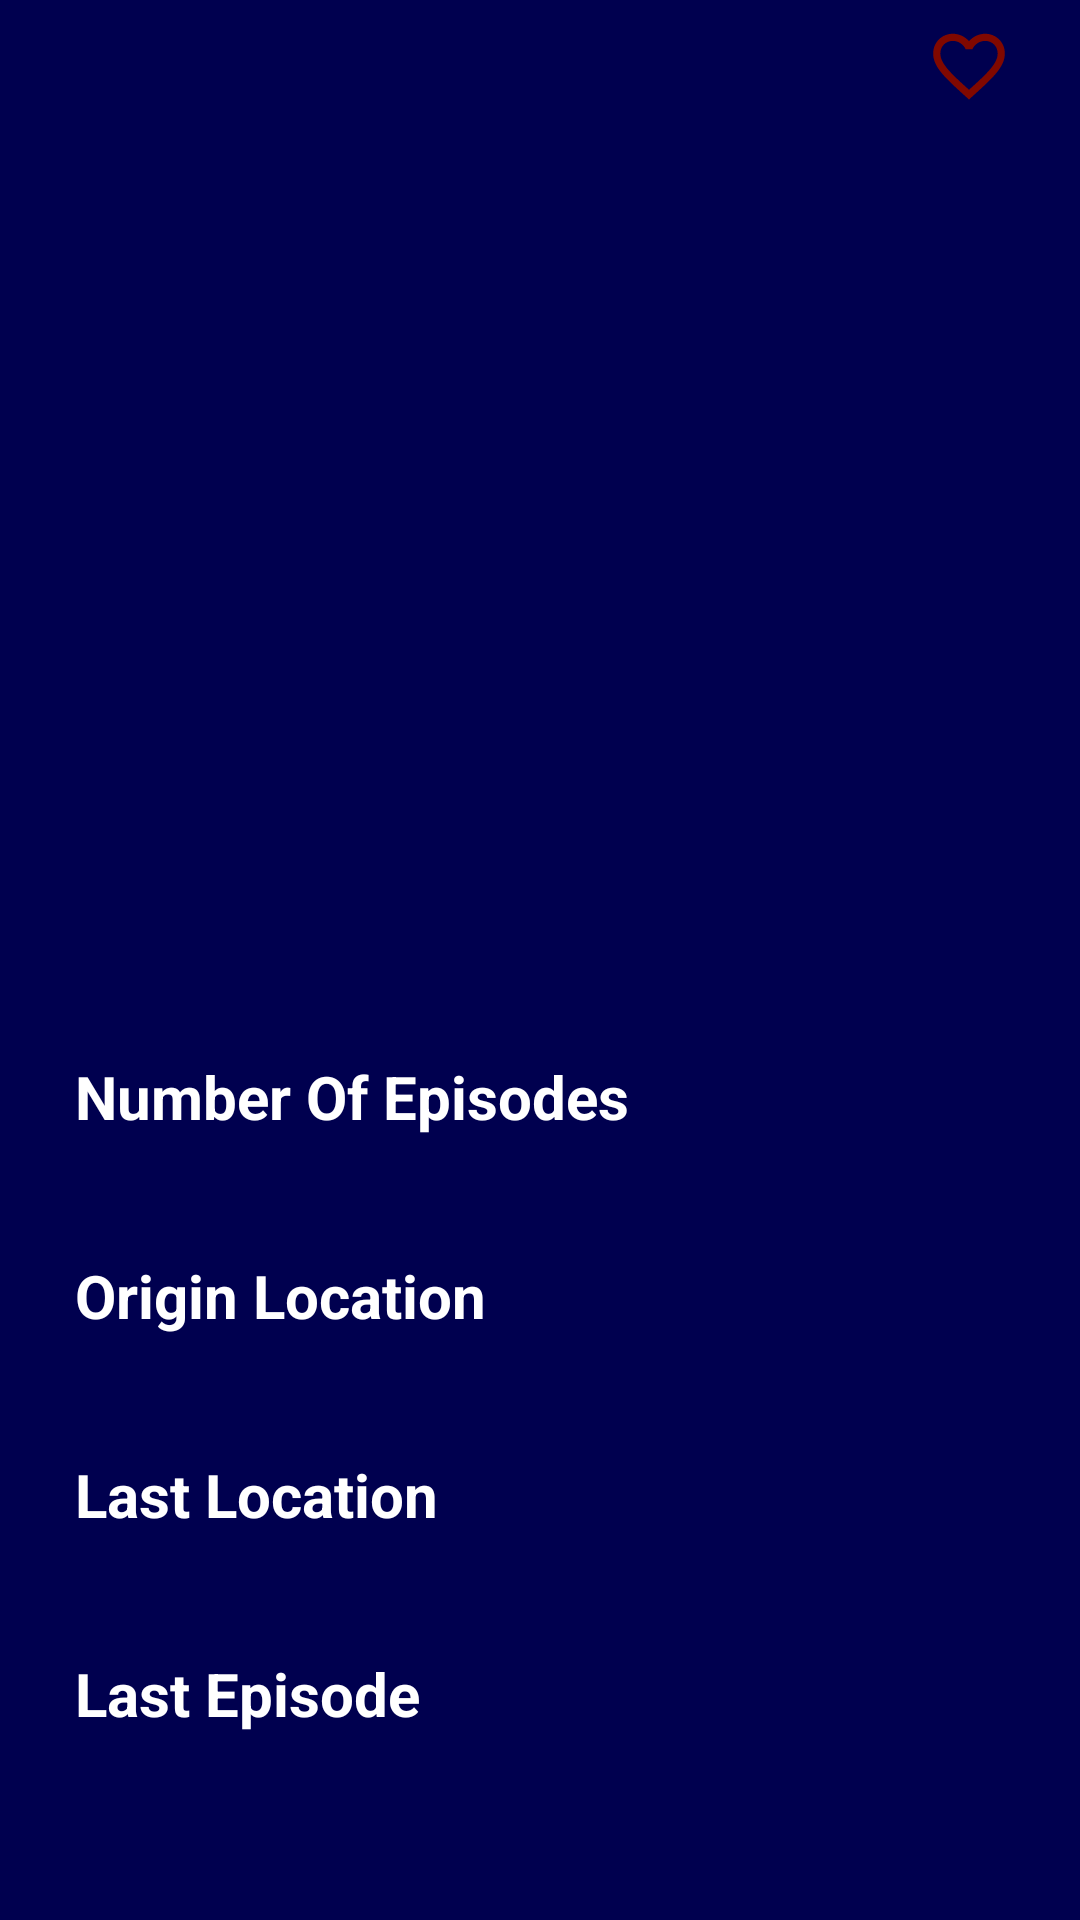

Reconstruct the res/layout file that produces this screen, plus the resources it refers to.
<!-- AndroidManifest.xml: application theme Theme.OBSSRM -->
<!-- res/layout/fragment_detail.xml -->
<?xml version="1.0" encoding="utf-8"?>
<androidx.constraintlayout.widget.ConstraintLayout
    xmlns:android="http://schemas.android.com/apk/res/android"
    xmlns:app="http://schemas.android.com/apk/res-auto"
    xmlns:tools="http://schemas.android.com/tools"
    android:background="@color/blue_light"
    tools:context=".ui.fragment.DetailFragment"
    android:layout_width="match_parent"
    android:layout_height="match_parent"
    android:paddingStart="25dp"
    android:paddingEnd="25dp"
    android:paddingTop="10dp">

        <ImageView
            android:id="@+id/img_character"
            android:layout_width="match_parent"
            android:layout_height="220dp"
            android:scaleType="fitXY"
            app:layout_constraintEnd_toEndOf="parent"
            app:layout_constraintBottom_toBottomOf="parent"
            app:layout_constraintStart_toStartOf="parent"
            app:layout_constraintTop_toTopOf="parent"
            app:layout_constraintVertical_bias="0.010"
            tools:ignore="ContentDescription" />

        <ImageButton
            android:id="@+id/img_favorite"
            android:layout_width="wrap_content"
            android:layout_height="wrap_content"
            android:scaleX="1.2"
            android:scaleY="1.2"
            android:background="@drawable/ic_unfavorite"
            app:layout_constraintEnd_toEndOf="parent"
            app:layout_constraintTop_toTopOf="parent"
            app:layout_constraintVertical_bias="0.010"
            tools:ignore="ContentDescription" />

        <TextView
            android:id="@+id/txt_name"
            android:layout_width="0dp"
            android:layout_height="wrap_content"
            android:layout_marginStart="24dp"
            android:layout_marginTop="8dp"
            android:layout_marginEnd="24dp"
            android:maxLines="2"
            android:textSize="20sp"
            style="@style/TextColor"
            android:textAlignment="center"
            android:textStyle="bold"
            app:layout_constraintEnd_toEndOf="parent"
            app:layout_constraintHorizontal_bias="0.5"
            app:layout_constraintStart_toStartOf="parent"
            app:layout_constraintTop_toBottomOf="@+id/img_character" />

        <TextView
            android:id="@+id/txt_status"
            android:layout_width="wrap_content"
            android:layout_height="wrap_content"
            style="@style/TextColor"
            android:textSize="18sp"
            app:layout_constraintEnd_toEndOf="parent"
            app:layout_constraintHorizontal_bias="0.5"
            app:layout_constraintStart_toStartOf="parent"
            app:layout_constraintTop_toBottomOf="@+id/txt_name" />

        <TextView
            android:id="@+id/txt_specie"
            android:layout_width="wrap_content"
            android:layout_height="wrap_content"
            style="@style/TextColor"
            android:textSize="18sp"
            app:layout_constraintEnd_toEndOf="parent"
            app:layout_constraintHorizontal_bias="0.5"
            app:layout_constraintStart_toStartOf="parent"
            app:layout_constraintTop_toBottomOf="@+id/txt_status" />

        <TextView
            android:id="@+id/txt_gender"
            android:layout_width="wrap_content"
            android:layout_height="wrap_content"
            style="@style/TextColor"
            android:textSize="18sp"
            app:layout_constraintEnd_toEndOf="parent"
            app:layout_constraintHorizontal_bias="0.5"
            app:layout_constraintStart_toStartOf="parent"
            app:layout_constraintTop_toBottomOf="@+id/txt_specie" />


        <TextView
            android:id="@+id/txt_number_of_episodes_tittle"
            android:layout_width="wrap_content"
            android:layout_height="wrap_content"
            android:text="@string/title_number_of_episodes"
            style="@style/TextColor"
            android:textSize="20sp"
            android:textStyle="bold"
            android:layout_marginTop="10dp"
            app:layout_constraintTop_toBottomOf="@+id/txt_gender"
            tools:ignore="MissingConstraints" />

        <TextView
            android:id="@+id/txt_number_of_episodes"
            android:layout_width="0dp"
            android:layout_height="wrap_content"
            android:layout_marginTop="5dp"
            android:layout_marginEnd="24dp"
            android:maxLines="1"
            style="@style/TextColor"
            android:textSize="18sp"
            app:layout_constraintEnd_toEndOf="parent"
            app:layout_constraintHorizontal_bias="0.1"
            app:layout_constraintStart_toStartOf="@+id/txt_number_of_episodes_tittle"
            app:layout_constraintTop_toBottomOf="@+id/txt_number_of_episodes_tittle" />

        <TextView
            android:id="@+id/txt_origin_location_tittle"
            android:layout_width="0dp"
            android:layout_height="wrap_content"
            android:layout_marginTop="10dp"
            android:layout_marginEnd="24dp"
            android:maxLines="1"
            android:text="@string/title_origin"
            style="@style/TextColor"
            android:textSize="20sp"
            android:textStyle="bold"
            app:layout_constraintEnd_toEndOf="parent"
            app:layout_constraintHorizontal_bias="0.1"
            app:layout_constraintStart_toStartOf="@+id/txt_number_of_episodes"
            app:layout_constraintTop_toBottomOf="@+id/txt_number_of_episodes" />

        <TextView
            android:id="@+id/txt_origin_location_info"
            android:layout_width="wrap_content"
            android:layout_height="wrap_content"
            android:layout_marginTop="5dp"
            style="@style/TextColor"
            android:textSize="18sp"
            app:layout_constraintStart_toStartOf="@+id/txt_origin_location_tittle"
            app:layout_constraintTop_toBottomOf="@+id/txt_origin_location_tittle" />

        <TextView
            android:id="@+id/txt_last_location_tittle"
            android:layout_width="wrap_content"
            android:layout_height="wrap_content"
            android:layout_marginTop="10dp"
            android:text="@string/title_last_location"
            style="@style/TextColor"
            android:textSize="20sp"
            android:textStyle="bold"
            app:layout_constraintStart_toStartOf="@+id/txt_origin_location_info"
            app:layout_constraintTop_toBottomOf="@+id/txt_origin_location_info" />

        <TextView
            android:id="@+id/txt_last_location_info"
            android:layout_width="0dp"
            android:layout_height="wrap_content"
            android:layout_marginTop="5dp"
            android:layout_marginEnd="24dp"
            android:maxLines="1"
            style="@style/TextColor"
            android:textSize="18sp"
            app:layout_constraintEnd_toEndOf="parent"
            app:layout_constraintHorizontal_bias="0.1"
            app:layout_constraintStart_toStartOf="@+id/txt_last_location_tittle"
            app:layout_constraintTop_toBottomOf="@+id/txt_last_location_tittle" />

        <TextView
            android:id="@+id/txt_last_episode_tittle"
            android:layout_width="wrap_content"
            android:layout_height="wrap_content"
            android:layout_marginTop="10dp"
            android:text="@string/title_last_episode"
            style="@style/TextColor"
            android:textSize="20sp"
            android:textStyle="bold"
            app:layout_constraintStart_toStartOf="@+id/txt_last_location_info"
            app:layout_constraintTop_toBottomOf="@+id/txt_last_location_info" />

        <TextView
            android:id="@+id/txt_last_episode_info"
            android:layout_width="0dp"
            android:layout_height="wrap_content"
            android:layout_marginTop="5dp"
            android:layout_marginEnd="24dp"
            style="@style/TextColor"
            android:textSize="18sp"
            app:layout_constraintEnd_toEndOf="parent"
            app:layout_constraintHorizontal_bias="0.1"
            app:layout_constraintStart_toStartOf="@+id/txt_last_episode_tittle"
            app:layout_constraintTop_toBottomOf="@+id/txt_last_episode_tittle" />

</androidx.constraintlayout.widget.ConstraintLayout>
<!-- resources referenced by this layout -->
<resources>
  <color name="blue_light">#00004f</color>
  <!-- drawable ic_unfavorite (drawable) -->
  <vector android:height="24dp" android:tint="#800800"
      android:viewportHeight="24" android:viewportWidth="24"
      android:width="24dp" xmlns:android="http://schemas.android.com/apk/res/android">
      <path android:fillColor="@android:color/white" android:pathData="M16.5,3c-1.74,0 -3.41,0.81 -4.5,2.09C10.91,3.81 9.24,3 7.5,3 4.42,3 2,5.42 2,8.5c0,3.78 3.4,6.86 8.55,11.54L12,21.35l1.45,-1.32C18.6,15.36 22,12.28 22,8.5 22,5.42 19.58,3 16.5,3zM12.1,18.55l-0.1,0.1 -0.1,-0.1C7.14,14.24 4,11.39 4,8.5 4,6.5 5.5,5 7.5,5c1.54,0 3.04,0.99 3.57,2.36h1.87C13.46,5.99 14.96,5 16.5,5c2,0 3.5,1.5 3.5,3.5 0,2.89 -3.14,5.74 -7.9,10.05z"/>
  </vector>
  <string name="title_last_episode">Last Episode</string>
  <string name="title_last_location">Last Location</string>
  <string name="title_number_of_episodes">Number Of Episodes</string>
  <string name="title_origin">Origin Location</string>
  <style name="TextColor">
          <item name="android:textColor">@color/text_black</item>
      </style>
  <style name="Theme.OBSSRM" parent="Theme.MaterialComponents.DayNight.DarkActionBar">
          
          <item name="colorPrimary">@color/red_dark</item>
          <item name="colorPrimaryVariant">@color/blue_light</item>
          <item name="colorOnPrimary">@color/white</item>
          
          <item name="colorSecondary">@color/red_dark</item>
          <item name="colorSecondaryVariant">@color/blue_light</item>
          <item name="colorOnSecondary">@color/blue_dark</item>
          
          <item name="android:statusBarColor" tools:targetApi="l">?attr/colorPrimaryVariant</item>
          
  
          <item name="android:textColorHint">@color/blue_light</item>
          <item name="android:textColor">@color/white</item>
          <item name="bottomSheetDialogTheme">@style/BottomSheetTheme</item>
  
      </style>
  <color name="text_black">#FFFFFFFF</color>
  <color name="red_dark">#800800</color>
  <color name="white">#FFFFFFFF</color>
  <color name="blue_dark">#00002b</color>
  <style name="BottomSheetTheme" parent="Theme.MaterialComponents.Light.BottomSheetDialog">
          <item name="bottomSheetStyle">@style/BottomSheetStyle</item>
      </style>
  <style name="BottomSheetStyle" parent="Widget.Design.BottomSheet.Modal">
          <item name="android:background">@drawable/background_filter</item>
      </style>
  <!-- drawable background_filter (drawable) -->
  <?xml version="1.0" encoding="utf-8"?>
  <shape xmlns:android="http://schemas.android.com/apk/res/android">
  
      <solid android:color="@color/blue_light"/>
  
      <corners android:topLeftRadius="16dp"
          android:topRightRadius="16dp"/>
  
      <stroke android:width="2dp" android:color="@color/blue_dark"/>
  
  </shape>
</resources>
